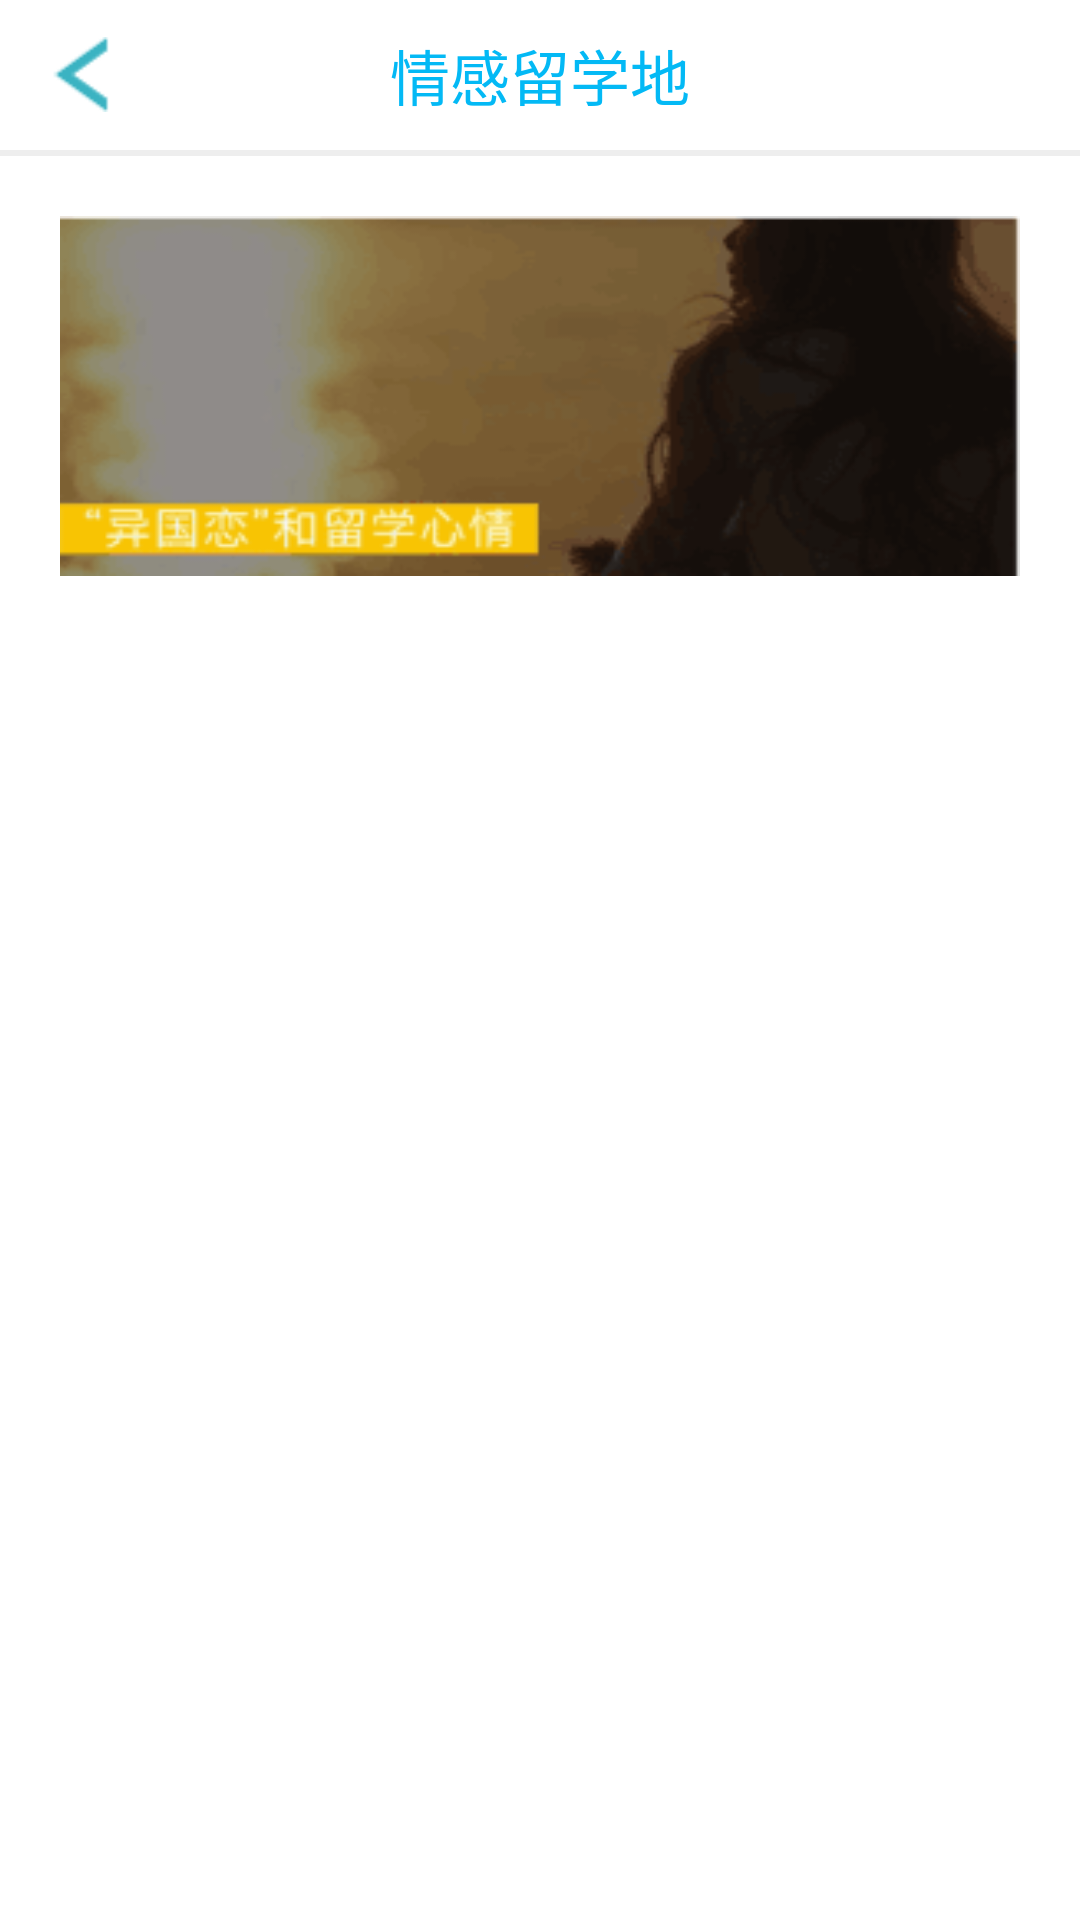

Produce the Android XML layout that renders to this screen, including the resource entries it uses.
<!-- AndroidManifest.xml: activity theme android:Theme.NoTitleBar -->
<!-- res/layout/activity_subject_list.xml -->
<RelativeLayout xmlns:android="http://schemas.android.com/apk/res/android"
    xmlns:tools="http://schemas.android.com/tools"
    android:layout_width="fill_parent"
    android:layout_height="fill_parent"
    android:background="@color/white"
    tools:context=".SubjectListActivity" >
    <RelativeLayout
         android:id="@+id/top"
         android:layout_width="fill_parent"
         android:layout_height="50dp"
         >
         <Button 
            android:id="@+id/btn_back"
            android:layout_width="35dp"
            android:layout_height="25dp"
            android:layout_alignParentLeft="true"
            android:background="@drawable/back_btn_bg"
            android:layout_centerVertical="true"
            android:layout_marginLeft="10dp"
         />
         <TextView 
             android:id="@+id/tv_title"
             android:text="情感留学地"
             android:textColor="@color/homepage_icon_text_blue_color"
             android:gravity="center"
             android:layout_height="fill_parent"
             android:layout_width="wrap_content"
             android:textSize="20sp"
             android:layout_centerInParent="true"
             />
     </RelativeLayout>
     <View
         android:id="@+id/top_line"
         android:layout_below="@+id/top"
         android:layout_width="fill_parent"
         android:layout_height="2dp"
         android:background="@color/gray_bg"
         />
     <LinearLayout 
         android:layout_width="fill_parent"
         android:layout_height="wrap_content"
         android:layout_below="@+id/top_line"
         android:orientation="vertical"
         android:padding="20dp"
         >
     <ImageView
         android:id="@+id/im_pic"
         android:layout_width="match_parent"
         android:layout_height="120dp"
         android:scaleType="fitXY"
         android:layout_below="@+id/top_line"
         android:src="@drawable/im_pic_0"/>
      <ListView
          android:id="@+id/listview"
          android:layout_width="fill_parent"
          android:layout_height="fill_parent"
          android:layout_below="@+id/im_pic"
          android:divider="@drawable/question_line"
          >
          
      </ListView>
      </LinearLayout>
</RelativeLayout>
<!-- resources referenced by this layout -->
<resources>
  <color name="gray_bg">#ffeeeeee</color>
  <color name="homepage_icon_text_blue_color">#03b9F5</color>
  <color name="white">#ffffff</color>
  <!-- drawable back_btn_bg: png bitmap (drawable-hdpi, 3300 bytes) -->
  <!-- drawable im_pic_0: png bitmap (drawable-hdpi, 14890 bytes) -->
  <!-- drawable question_line: png bitmap (drawable-hdpi, 3303 bytes) -->
</resources>
